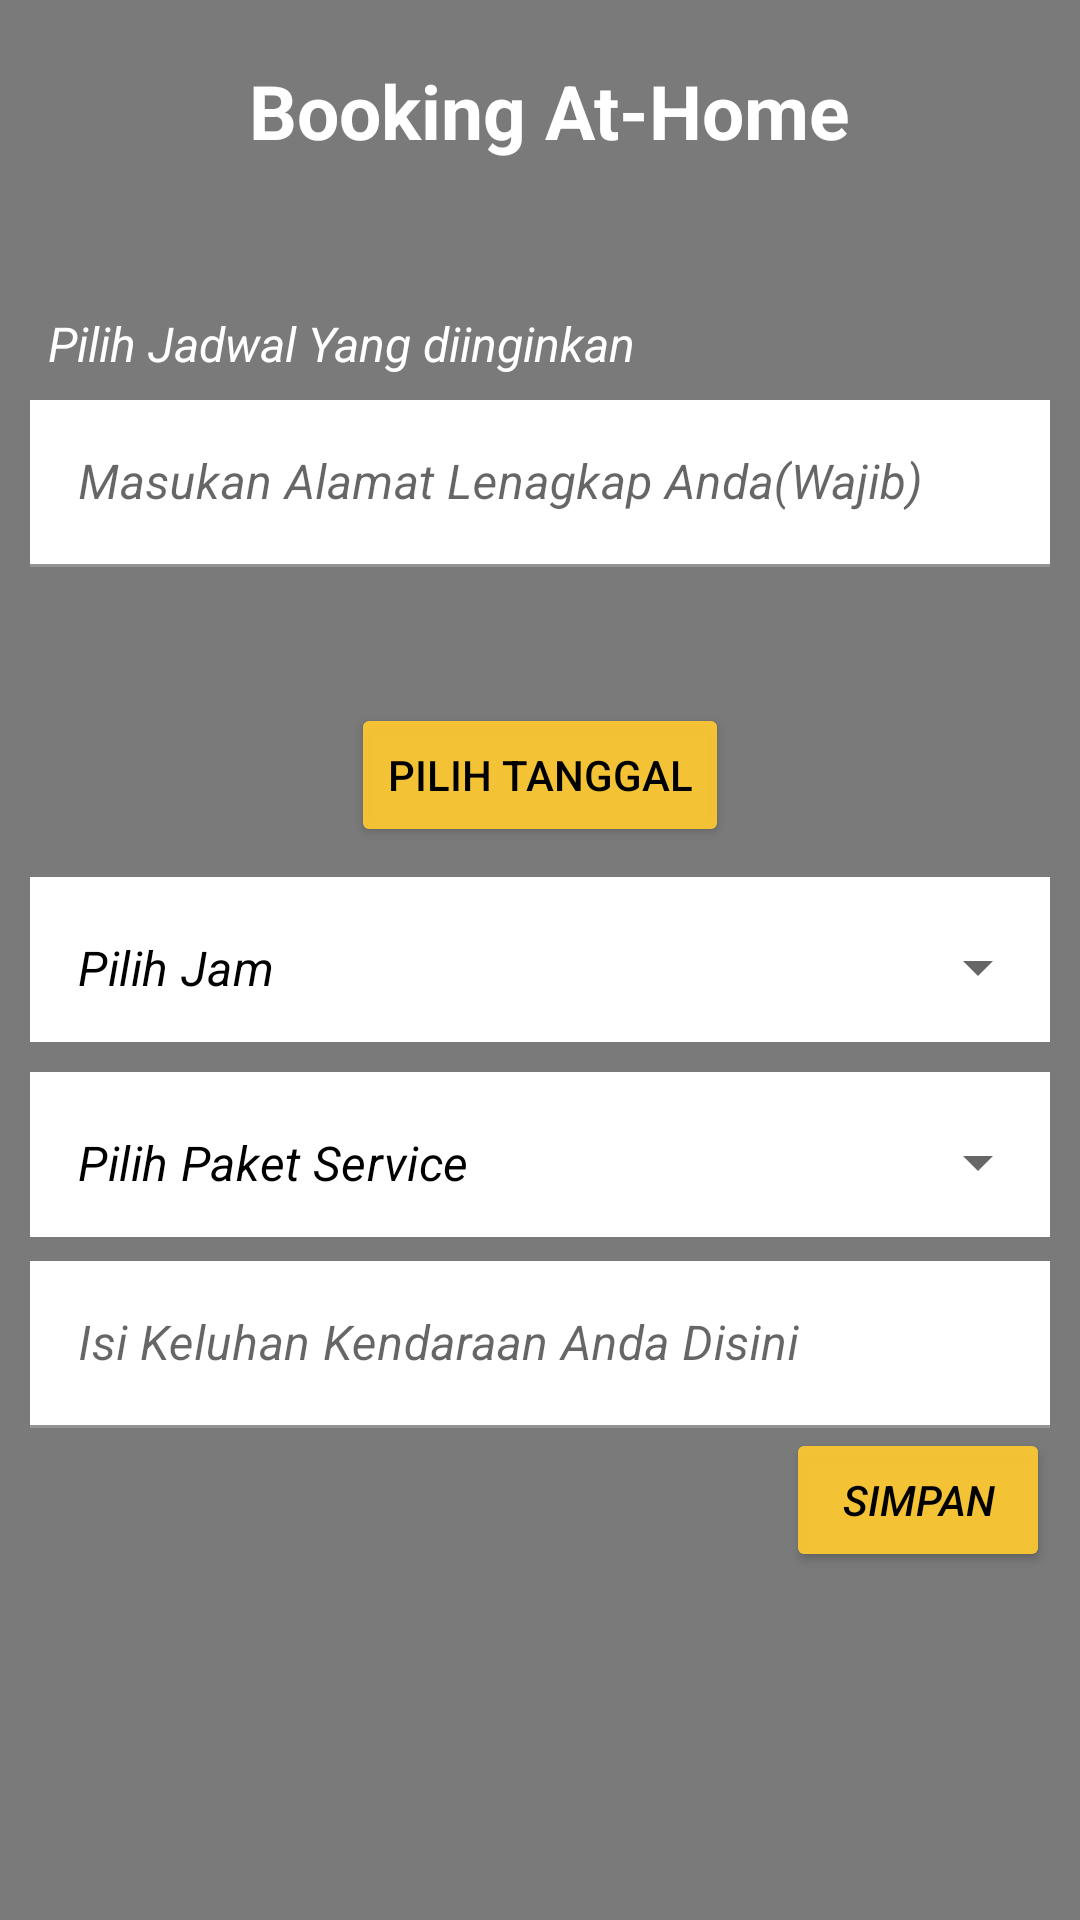

Reconstruct the res/layout file that produces this screen, plus the resources it refers to.
<!-- AndroidManifest.xml: application theme Theme.CareService -->
<!-- res/layout/transaksi.xml -->
<?xml version="1.0" encoding="utf-8"?>
<ScrollView
    xmlns:android="http://schemas.android.com/apk/res/android"
    xmlns:tools="http://schemas.android.com/tools"
    xmlns:app="http://schemas.android.com/apk/res-auto"
    android:layout_width="match_parent"
    android:layout_height="match_parent"
    android:background="@color/grey"
    android:layout_centerHorizontal="true"
    tools:context=".fragment.transaksi.Transaksi">

    <LinearLayout
        android:layout_width="match_parent"
        android:layout_height="wrap_content">


        <androidx.constraintlayout.widget.ConstraintLayout
            android:layout_width="match_parent"
            android:layout_height="match_parent">

            <TextView
                android:id="@+id/txt_judul"
                android:layout_width="wrap_content"
                android:layout_height="wrap_content"
                android:layout_centerHorizontal="true"
                android:layout_gravity="center"
                android:layout_marginTop="20dp"
                android:text=" Booking At-Home"
                android:textColor="@color/white"
                android:textSize="25dp"
                android:textStyle="bold"
                app:layout_constraintEnd_toEndOf="parent"
                app:layout_constraintStart_toStartOf="parent"
                app:layout_constraintTop_toTopOf="parent" />


            <TextView
                android:id="@+id/txt_keterangan"
                android:layout_width="200dp"
                android:layout_height="wrap_content"
                android:layout_marginStart="16dp"
                android:layout_marginTop="50dp"
                android:layout_marginEnd="195dp"
                android:text="@string/jadwal"
                android:textColor="@color/white"
                android:textSize="16sp"
                android:textStyle="italic"
                app:layout_constraintEnd_toEndOf="parent"
                app:layout_constraintHorizontal_bias="0.0"
                app:layout_constraintStart_toStartOf="parent"
                app:layout_constraintTop_toBottomOf="@+id/txt_judul"
                app:layout_editor_absoluteX="94dp"
                app:layout_editor_absoluteY="94dp" />



            <com.google.android.material.textfield.TextInputLayout
                android:id="@+id/input_Alamat"
                android:layout_width="match_parent"
                android:layout_height="wrap_content"
                android:layout_below="@+id/txt_keterangan"
                android:layout_marginStart="10dp"
                android:layout_marginTop="8dp"
                android:layout_marginEnd="10dp"
                app:layout_constraintEnd_toEndOf="parent"
                app:layout_constraintStart_toStartOf="parent"
                app:layout_constraintTop_toBottomOf="@+id/txt_keterangan">

                <com.google.android.material.textfield.TextInputEditText
                    android:id="@+id/txt_alamat"
                    android:layout_width="match_parent"
                    android:layout_height="wrap_content"
                    android:background="@color/white"
                    android:hint="Masukan Alamat Lenagkap Anda(Wajib)"
                    android:inputType="textPersonName"
                    android:textStyle="italic" />
            </com.google.android.material.textfield.TextInputLayout>


            <com.google.android.material.textfield.TextInputLayout
                android:id="@+id/input_jadwal"
                android:layout_width="match_parent"
                android:layout_height="wrap_content"
                android:layout_marginStart="10dp"
                android:layout_marginTop="8dp"
                android:layout_marginEnd="10dp"
                android:gravity="center"
                app:layout_constraintEnd_toEndOf="parent"
                app:layout_constraintStart_toStartOf="parent"
                app:layout_constraintTop_toBottomOf="@+id/input_Alamat">

                <TextView
                    android:id="@+id/tv_selected_date"
                    android:layout_width="wrap_content"
                    android:layout_height="wrap_content"
                    android:background="@color/white"
                    android:textSize="28sp"
                    tools:text="20/12/2021" />

                <Button
                    android:id="@+id/btn_select_date"
                    android:layout_width="wrap_content"
                    android:layout_height="wrap_content"
                    android:backgroundTint="#F0FBC831"
                    android:clickable="true"
                    android:focusable="true"
                    android:text="Pilih Tanggal"
                    android:textColor="@color/black" />

            </com.google.android.material.textfield.TextInputLayout>


            <com.google.android.material.textfield.TextInputLayout
                android:id="@+id/input_jam"
                android:layout_width="match_parent"
                android:layout_height="55dp"
                android:layout_below="@+id/txt_keterangan"
                android:layout_marginStart="10dp"
                android:layout_marginTop="10dp"
                android:layout_marginEnd="10dp"
                android:background="@color/white"
                app:layout_constraintEnd_toEndOf="parent"
                app:layout_constraintStart_toStartOf="parent"
                style="@style/Widget.MaterialComponents.TextInputLayout.OutlinedBox.ExposedDropdownMenu"
                app:layout_constraintTop_toBottomOf="@+id/input_jadwal">


                <AutoCompleteTextView
                    android:id="@+id/inputjam"
                    android:layout_width="match_parent"
                    android:layout_height="60dp"
                    android:layout_weight="1"
                    android:background="@color/white"
                    android:inputType="none"
                    android:text="Pilih Jam"
                    android:textStyle="italic"
                    android:textColor="@color/black" />
            </com.google.android.material.textfield.TextInputLayout>

            <com.google.android.material.textfield.TextInputLayout
                android:id="@+id/input_paket"
                android:layout_width="match_parent"
                android:layout_height="55dp"
                android:layout_below="@+id/txt_keterangan"
                android:layout_marginStart="10dp"
                android:layout_marginTop="10dp"
                android:layout_marginEnd="10dp"
                android:background="@color/white"
                app:layout_constraintEnd_toEndOf="parent"
                app:layout_constraintStart_toStartOf="parent"
                style="@style/Widget.MaterialComponents.TextInputLayout.OutlinedBox.ExposedDropdownMenu"
                app:layout_constraintTop_toBottomOf="@+id/input_jam">


                <AutoCompleteTextView
                    android:id="@+id/inputpaket"
                    android:layout_width="match_parent"
                    android:layout_height="60dp"
                    android:layout_weight="1"
                    android:background="@color/white"
                    android:inputType="none"
                    android:textStyle="italic"
                    android:text="Pilih Paket Service"
                    android:textColor="@color/black" />
            </com.google.android.material.textfield.TextInputLayout>


            <com.google.android.material.textfield.TextInputLayout
                android:id="@+id/input_keluhan"
                android:layout_width="match_parent"
                android:layout_height="wrap_content"
                android:layout_marginStart="10dp"
                android:layout_marginTop="8dp"
                android:layout_marginEnd="10dp"
                app:layout_constraintEnd_toEndOf="parent"
                app:layout_constraintStart_toStartOf="parent"
                app:layout_constraintTop_toBottomOf="@+id/input_paket">

                <com.google.android.material.textfield.TextInputEditText
                    android:id="@+id/txt_keluhan"
                    android:layout_width="match_parent"
                    android:layout_height="match_parent"
                    android:background="@color/white"
                    android:hint="Isi Keluhan Kendaraan Anda Disini"
                    android:inputType="textPersonName"
                    android:textStyle="italic" />
            </com.google.android.material.textfield.TextInputLayout>

            <Button
                android:id="@+id/btn_simpan"
                android:layout_width="wrap_content"
                android:layout_height="wrap_content"
                android:layout_marginEnd="10dp"
                android:backgroundTint="#F0FBC831"
                android:clickable="true"
                android:focusable="true"
                android:text="Simpan"
                android:textColor="@color/black"
                android:textStyle="italic"
                app:layout_constraintBottom_toBottomOf="parent"
                app:layout_constraintEnd_toEndOf="parent"
                app:layout_constraintTop_toBottomOf="@+id/input_keluhan"
                app:layout_constraintVertical_bias="1.0" />
        </androidx.constraintlayout.widget.ConstraintLayout>
    </LinearLayout>
</ScrollView>
<!-- resources referenced by this layout -->
<resources>
  <color name="black">#FF000000</color>
  <color name="grey">#7a7a7a</color>
  <color name="white">#FFFFFF</color>
  <string name="jadwal">Pilih Jadwal Yang diinginkan </string>
  <style name="Theme.CareService" parent="Theme.MaterialComponents.Light.DarkActionBar">
          
          <item name="colorPrimary">@color/purple_500</item>
          <item name="colorPrimaryVariant">@color/purple_700</item>
          <item name="colorOnPrimary">@color/white</item>
          
          <item name="colorSecondary">@color/teal_200</item>
          <item name="colorSecondaryVariant">@color/teal_700</item>
          <item name="colorOnSecondary">@color/black</item>
          
          <item name="android:statusBarColor" tools:targetApi="l">?attr/colorPrimaryVariant</item>
          
      </style>
  <color name="purple_500">#FF000000</color>
  <color name="purple_700">#FF3700B3</color>
  <color name="teal_200">#FF03DAC5</color>
  <color name="teal_700">#FF018786</color>
</resources>
